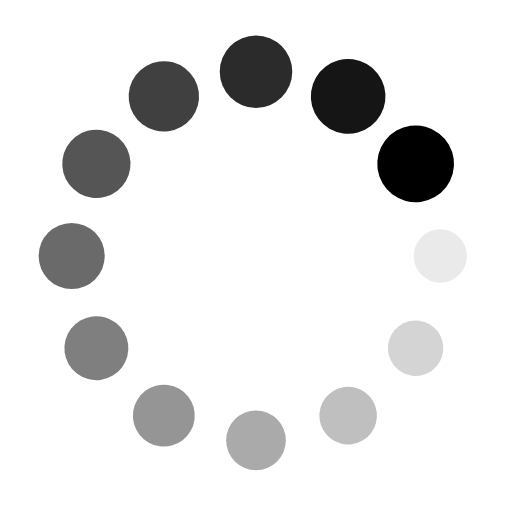
t = 0.00 s
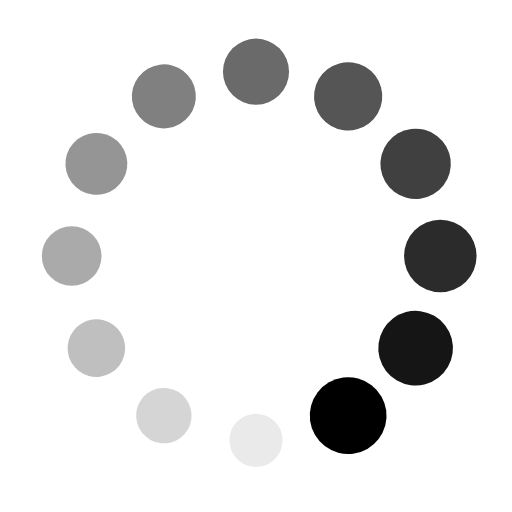
t = 0.21 s
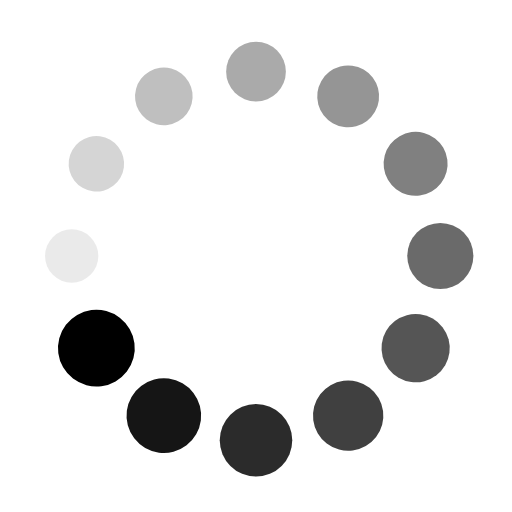
t = 0.41 s
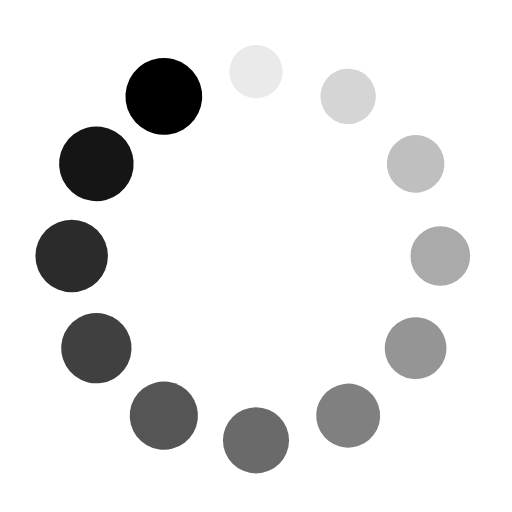
t = 0.62 s

The animated SVG that drew these frames (rendered in a browser with its animation timeline set to each time). Animation: 24 SMIL elements (animate=12,animateTransform=12); one cycle of 0.82 s, repeats indefinitely.

<?xml version="1.0" encoding="utf-8"?>
<svg xmlns="http://www.w3.org/2000/svg" xmlns:xlink="http://www.w3.org/1999/xlink" style="margin: auto; background: rgba(0, 0, 0, 0) none repeat scroll 0% 0%; display: block; shape-rendering: auto;" width="200px" height="200px" viewBox="0 0 100 100" preserveAspectRatio="xMidYMid">
<g transform="translate(86,50)">
<g transform="rotate(0)">
<circle cx="0" cy="0" r="5" fill="#000000" fill-opacity="1">
  <animateTransform attributeName="transform" type="scale" begin="-0.7513661202185792s" values="1.5 1.5;1 1" keyTimes="0;1" dur="0.819672131147541s" repeatCount="indefinite"></animateTransform>
  <animate attributeName="fill-opacity" keyTimes="0;1" dur="0.819672131147541s" repeatCount="indefinite" values="1;0" begin="-0.7513661202185792s"></animate>
</circle>
</g>
</g><g transform="translate(81.17691453623979,68)">
<g transform="rotate(29.999999999999996)">
<circle cx="0" cy="0" r="5" fill="#000000" fill-opacity="0.9166666666666666">
  <animateTransform attributeName="transform" type="scale" begin="-0.6830601092896175s" values="1.5 1.5;1 1" keyTimes="0;1" dur="0.819672131147541s" repeatCount="indefinite"></animateTransform>
  <animate attributeName="fill-opacity" keyTimes="0;1" dur="0.819672131147541s" repeatCount="indefinite" values="1;0" begin="-0.6830601092896175s"></animate>
</circle>
</g>
</g><g transform="translate(68,81.17691453623979)">
<g transform="rotate(59.99999999999999)">
<circle cx="0" cy="0" r="5" fill="#000000" fill-opacity="0.8333333333333334">
  <animateTransform attributeName="transform" type="scale" begin="-0.6147540983606558s" values="1.5 1.5;1 1" keyTimes="0;1" dur="0.819672131147541s" repeatCount="indefinite"></animateTransform>
  <animate attributeName="fill-opacity" keyTimes="0;1" dur="0.819672131147541s" repeatCount="indefinite" values="1;0" begin="-0.6147540983606558s"></animate>
</circle>
</g>
</g><g transform="translate(50,86)">
<g transform="rotate(90)">
<circle cx="0" cy="0" r="5" fill="#000000" fill-opacity="0.75">
  <animateTransform attributeName="transform" type="scale" begin="-0.5464480874316939s" values="1.5 1.5;1 1" keyTimes="0;1" dur="0.819672131147541s" repeatCount="indefinite"></animateTransform>
  <animate attributeName="fill-opacity" keyTimes="0;1" dur="0.819672131147541s" repeatCount="indefinite" values="1;0" begin="-0.5464480874316939s"></animate>
</circle>
</g>
</g><g transform="translate(32.00000000000001,81.17691453623979)">
<g transform="rotate(119.99999999999999)">
<circle cx="0" cy="0" r="5" fill="#000000" fill-opacity="0.6666666666666666">
  <animateTransform attributeName="transform" type="scale" begin="-0.4781420765027322s" values="1.5 1.5;1 1" keyTimes="0;1" dur="0.819672131147541s" repeatCount="indefinite"></animateTransform>
  <animate attributeName="fill-opacity" keyTimes="0;1" dur="0.819672131147541s" repeatCount="indefinite" values="1;0" begin="-0.4781420765027322s"></animate>
</circle>
</g>
</g><g transform="translate(18.823085463760208,68)">
<g transform="rotate(150.00000000000003)">
<circle cx="0" cy="0" r="5" fill="#000000" fill-opacity="0.5833333333333334">
  <animateTransform attributeName="transform" type="scale" begin="-0.4098360655737705s" values="1.5 1.5;1 1" keyTimes="0;1" dur="0.819672131147541s" repeatCount="indefinite"></animateTransform>
  <animate attributeName="fill-opacity" keyTimes="0;1" dur="0.819672131147541s" repeatCount="indefinite" values="1;0" begin="-0.4098360655737705s"></animate>
</circle>
</g>
</g><g transform="translate(14,50.00000000000001)">
<g transform="rotate(180)">
<circle cx="0" cy="0" r="5" fill="#000000" fill-opacity="0.5">
  <animateTransform attributeName="transform" type="scale" begin="-0.34153005464480873s" values="1.5 1.5;1 1" keyTimes="0;1" dur="0.819672131147541s" repeatCount="indefinite"></animateTransform>
  <animate attributeName="fill-opacity" keyTimes="0;1" dur="0.819672131147541s" repeatCount="indefinite" values="1;0" begin="-0.34153005464480873s"></animate>
</circle>
</g>
</g><g transform="translate(18.8230854637602,32.000000000000014)">
<g transform="rotate(209.99999999999997)">
<circle cx="0" cy="0" r="5" fill="#000000" fill-opacity="0.4166666666666667">
  <animateTransform attributeName="transform" type="scale" begin="-0.27322404371584696s" values="1.5 1.5;1 1" keyTimes="0;1" dur="0.819672131147541s" repeatCount="indefinite"></animateTransform>
  <animate attributeName="fill-opacity" keyTimes="0;1" dur="0.819672131147541s" repeatCount="indefinite" values="1;0" begin="-0.27322404371584696s"></animate>
</circle>
</g>
</g><g transform="translate(31.999999999999986,18.823085463760215)">
<g transform="rotate(239.99999999999997)">
<circle cx="0" cy="0" r="5" fill="#000000" fill-opacity="0.3333333333333333">
  <animateTransform attributeName="transform" type="scale" begin="-0.20491803278688525s" values="1.5 1.5;1 1" keyTimes="0;1" dur="0.819672131147541s" repeatCount="indefinite"></animateTransform>
  <animate attributeName="fill-opacity" keyTimes="0;1" dur="0.819672131147541s" repeatCount="indefinite" values="1;0" begin="-0.20491803278688525s"></animate>
</circle>
</g>
</g><g transform="translate(49.99999999999999,14)">
<g transform="rotate(270)">
<circle cx="0" cy="0" r="5" fill="#000000" fill-opacity="0.25">
  <animateTransform attributeName="transform" type="scale" begin="-0.13661202185792348s" values="1.5 1.5;1 1" keyTimes="0;1" dur="0.819672131147541s" repeatCount="indefinite"></animateTransform>
  <animate attributeName="fill-opacity" keyTimes="0;1" dur="0.819672131147541s" repeatCount="indefinite" values="1;0" begin="-0.13661202185792348s"></animate>
</circle>
</g>
</g><g transform="translate(68,18.82308546376021)">
<g transform="rotate(300.00000000000006)">
<circle cx="0" cy="0" r="5" fill="#000000" fill-opacity="0.16666666666666666">
  <animateTransform attributeName="transform" type="scale" begin="-0.06830601092896174s" values="1.5 1.5;1 1" keyTimes="0;1" dur="0.819672131147541s" repeatCount="indefinite"></animateTransform>
  <animate attributeName="fill-opacity" keyTimes="0;1" dur="0.819672131147541s" repeatCount="indefinite" values="1;0" begin="-0.06830601092896174s"></animate>
</circle>
</g>
</g><g transform="translate(81.17691453623978,31.999999999999986)">
<g transform="rotate(329.99999999999994)">
<circle cx="0" cy="0" r="5" fill="#000000" fill-opacity="0.08333333333333333">
  <animateTransform attributeName="transform" type="scale" begin="0s" values="1.5 1.5;1 1" keyTimes="0;1" dur="0.819672131147541s" repeatCount="indefinite"></animateTransform>
  <animate attributeName="fill-opacity" keyTimes="0;1" dur="0.819672131147541s" repeatCount="indefinite" values="1;0" begin="0s"></animate>
</circle>
</g>
</g>
<!-- [ldio] generated by https://loading.io/ --></svg>